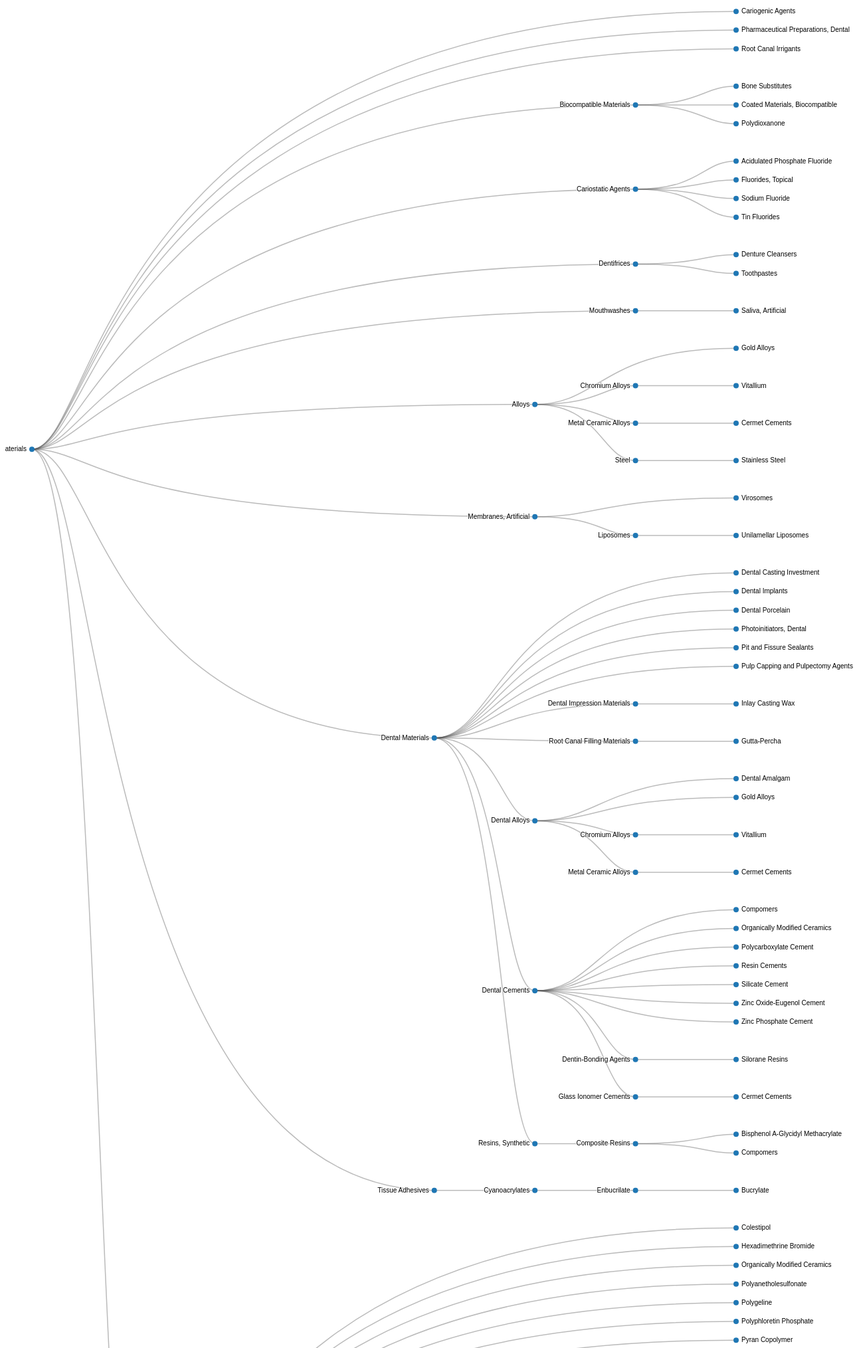
D3 v4 page, settled after 480 driven frames (8 s of simulated time); the page loaded 1 data file(s).



var svg = d3.select("svg"),
    width = +svg.attr("width"),
    height = +svg.attr("height"),
    g = svg.append("g").attr("transform", "translate(40,0)");

var tree = d3.cluster()
    .size([height , width - 500]);

var stratify = d3.stratify()
    .parentId(function(d) { return d.id.substring(0, d.id.lastIndexOf(".")); });

d3.csv("data/Biomedical and Dental Materials.csv", function(error, data) {
  if (error) throw error;

  var root = stratify(data)
      .sort(function(a, b) { return (a.height - b.height) || a.id.localeCompare(b.id); });

  tree(root);

  var link = g.selectAll(".link")
      .data(root.descendants().slice(1))
    .enter().append("path")
      .attr("class", "link")
      .attr("d", function(d) {
        return "M" + d.y + "," + d.x
            + "C" + (d.parent.y + 100) + "," + d.x
            + " " + (d.parent.y + 100) + "," + d.parent.x
            + " " + d.parent.y + "," + d.parent.x;
      });

  var node = g.selectAll(".node")
      .data(root.descendants())
    .enter().append("g")
      .attr("class", function(d) { return "node" + (d.children ? " node--internal" : " node--leaf"); })
      .attr("transform", function(d) { return "translate(" + d.y + "," + d.x + ")"; })

  node.append("circle")
      .attr("r", 4)
      .style("fill", function (d) { return '#1f77b4'; });

  node.append("text")
      .attr("dy", 3)
      .attr("x", function(d) { return d.children ? -8 : 8; })
      .style("text-anchor", function(d) { return d.children ? "end" : "start"; })
      .text(function(d) { return d.id.substring(d.id.lastIndexOf(".") + 1); });
});



### data: data/Biomedical and Dental Materials.csv
id, value
Biomedical and Dental Materials, D25
Biomedical and Dental Materials.Alloys, D25.058
Biomedical and Dental Materials.Alloys.C…, D25.058.224
Biomedical and Dental Materials.Alloys.C…, D25.058.224.735
Biomedical and Dental Materials.Alloys.G…, D25.058.451
Biomedical and Dental Materials.Alloys.M…, D25.058.520
Biomedical and Dental Materials.Alloys.M…, D25.058.520.250
Biomedical and Dental Materials.Alloys.S…, D25.058.807
Biomedical and Dental Materials.Alloys.S…, D25.058.807.681
Biomedical and Dental Materials.Biocompa…, D25.130
Biomedical and Dental Materials.Biocompa…, D25.130.325
Biomedical and Dental Materials.Biocompa…, D25.130.420
Biomedical and Dental Materials.Biocompa…, D25.130.650
Biomedical and Dental Materials.Cariogen…, D25.187
Biomedical and Dental Materials.Cariosta…, D25.223
Biomedical and Dental Materials.Cariosta…, D25.223.015
Biomedical and Dental Materials.Cariosta…, D25.223.432
Biomedical and Dental Materials.Cariosta…, D25.223.716
Biomedical and Dental Materials.Cariosta…, D25.223.800
Biomedical and Dental Materials.Dental M…, D25.339
Biomedical and Dental Materials.Dental M…, D25.339.208
Biomedical and Dental Materials.Dental M…, D25.339.208.224
Biomedical and Dental Materials.Dental M…, D25.339.208.224.959
Biomedical and Dental Materials.Dental M…, D25.339.208.291
Biomedical and Dental Materials.Dental M…, D25.339.208.534
Biomedical and Dental Materials.Dental M…, D25.339.208.720
Biomedical and Dental Materials.Dental M…, D25.339.208.720.250
Biomedical and Dental Materials.Dental M…, D25.339.250
Biomedical and Dental Materials.Dental M…, D25.339.291
Biomedical and Dental Materials.Dental M…, D25.339.291.150
Biomedical and Dental Materials.Dental M…, D25.339.291.300
Biomedical and Dental Materials.Dental M…, D25.339.291.300.500
Biomedical and Dental Materials.Dental M…, D25.339.291.402
Biomedical and Dental Materials.Dental M…, D25.339.291.402.120
Biomedical and Dental Materials.Dental M…, D25.339.291.551
Biomedical and Dental Materials.Dental M…, D25.339.291.700
Biomedical and Dental Materials.Dental M…, D25.339.291.750
Biomedical and Dental Materials.Dental M…, D25.339.291.800
Biomedical and Dental Materials.Dental M…, D25.339.291.925
Biomedical and Dental Materials.Dental M…, D25.339.291.950
Biomedical and Dental Materials.Dental M…, D25.339.312
Biomedical and Dental Materials.Dental M…, D25.339.334
Biomedical and Dental Materials.Dental M…, D25.339.334.574
Biomedical and Dental Materials.Dental M…, D25.339.376
Biomedical and Dental Materials.Dental M…, D25.339.574
Biomedical and Dental Materials.Dental M…, D25.339.773
Biomedical and Dental Materials.Dental M…, D25.339.788
Biomedical and Dental Materials.Dental M…, D25.339.816
Biomedical and Dental Materials.Dental M…, D25.339.816.500
Biomedical and Dental Materials.Dental M…, D25.339.816.500.200
Biomedical and Dental Materials.Dental M…, D25.339.816.500.300
Biomedical and Dental Materials.Dental M…, D25.339.859
Biomedical and Dental Materials.Dental M…, D25.339.859.495
Biomedical and Dental Materials.Dentifri…, D25.376
Biomedical and Dental Materials.Dentifri…, D25.376.262
Biomedical and Dental Materials.Dentifri…, D25.376.711
Biomedical and Dental Materials.Membrane…, D25.479
Biomedical and Dental Materials.Membrane…, D25.479.517
Biomedical and Dental Materials.Membrane…, D25.479.517.500
Biomedical and Dental Materials.Membrane…, D25.479.900
... 89 more rows